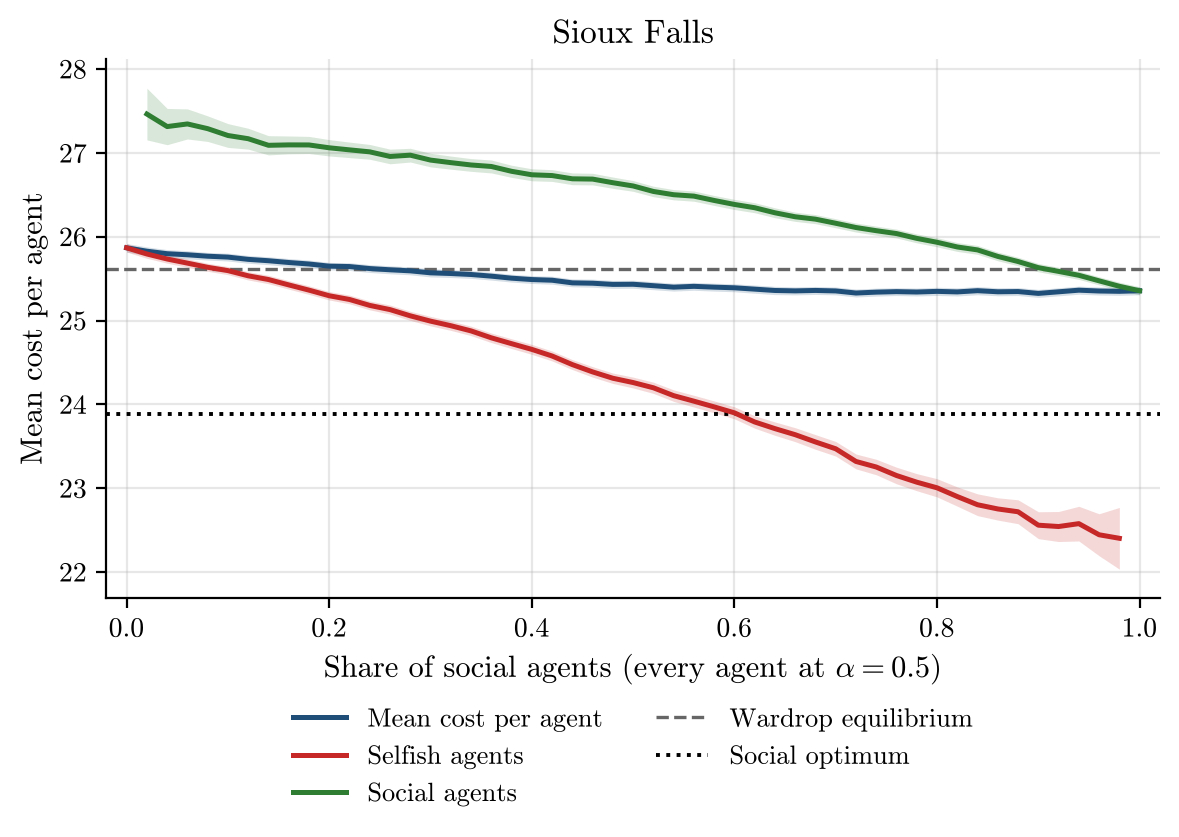

Values plotted in this chart, from the file beside it:
social_share, alpha, runs, incomplete_runs, mean_cost_per_agent, mean_cost_per_agent_ci95, selfish_agent_cost, selfish_agent_cost_ci95, social_agent_cost, social_agent_cost_ci95, wardrop_per_agent, optimum_per_agent
0.0, 0.5, 500, 0, 25.87, 0.0506, 25.87, 0.0506, nan, nan, 25.62, 23.89
0.02, 0.5, 500, 0, 25.83, 0.05111, 25.79, 0.05156, 27.46, 0.3079, 25.62, 23.89
0.04, 0.5, 500, 0, 25.8, 0.04908, 25.73, 0.04967, 27.31, 0.2163, 25.62, 23.89
0.06, 0.5, 500, 0, 25.79, 0.04903, 25.69, 0.05073, 27.35, 0.1793, 25.62, 23.89
0.08, 0.5, 500, 0, 25.77, 0.04554, 25.64, 0.04748, 27.29, 0.1524, 25.62, 23.89
0.1, 0.5, 500, 0, 25.76, 0.0466, 25.6, 0.04858, 27.21, 0.1418, 25.62, 23.89
0.12, 0.5, 500, 0, 25.73, 0.04648, 25.53, 0.04923, 27.17, 0.1244, 25.62, 23.89
0.14, 0.5, 500, 0, 25.71, 0.04733, 25.49, 0.05002, 27.09, 0.1148, 25.62, 23.89
0.16, 0.5, 500, 0, 25.69, 0.04734, 25.43, 0.05065, 27.1, 0.1062, 25.62, 23.89
0.18, 0.5, 500, 0, 25.68, 0.04692, 25.36, 0.0508, 27.09, 0.1018, 25.62, 23.89
0.2, 0.5, 500, 0, 25.65, 0.04462, 25.3, 0.05025, 27.06, 0.0975, 25.62, 23.89
0.22, 0.5, 500, 0, 25.64, 0.04604, 25.25, 0.05177, 27.04, 0.09241, 25.62, 23.89
0.24, 0.5, 500, 0, 25.62, 0.04695, 25.18, 0.05257, 27.01, 0.08802, 25.62, 23.89
0.26, 0.5, 500, 0, 25.61, 0.04781, 25.13, 0.05432, 26.96, 0.08742, 25.62, 23.89
0.28, 0.5, 500, 0, 25.59, 0.0475, 25.06, 0.05436, 26.97, 0.08186, 25.62, 23.89
0.3, 0.5, 500, 0, 25.57, 0.04905, 24.99, 0.05643, 26.91, 0.08099, 25.62, 23.89
0.32, 0.5, 500, 0, 25.56, 0.0477, 24.94, 0.05589, 26.88, 0.07822, 25.62, 23.89
0.34, 0.5, 500, 0, 25.55, 0.04651, 24.88, 0.05616, 26.86, 0.076, 25.62, 23.89
0.36, 0.5, 500, 0, 25.53, 0.04719, 24.79, 0.05678, 26.84, 0.0771, 25.62, 23.89
0.38, 0.5, 500, 0, 25.51, 0.04659, 24.72, 0.0582, 26.78, 0.07217, 25.62, 23.89
0.4, 0.5, 500, 0, 25.49, 0.04695, 24.66, 0.05896, 26.74, 0.07149, 25.62, 23.89
0.42, 0.5, 500, 0, 25.48, 0.04744, 24.58, 0.05894, 26.73, 0.06995, 25.62, 23.89
0.44, 0.5, 500, 0, 25.45, 0.04693, 24.48, 0.05938, 26.69, 0.06993, 25.62, 23.89
0.46, 0.5, 500, 0, 25.45, 0.04809, 24.39, 0.06223, 26.69, 0.069, 25.62, 23.89
0.48, 0.5, 500, 0, 25.43, 0.04779, 24.31, 0.06204, 26.64, 0.06724, 25.62, 23.89
0.5, 0.5, 500, 0, 25.43, 0.04796, 24.26, 0.0644, 26.61, 0.06388, 25.62, 23.89
0.52, 0.5, 500, 0, 25.42, 0.0478, 24.2, 0.06692, 26.54, 0.06232, 25.62, 23.89
0.54, 0.5, 500, 0, 25.4, 0.04705, 24.11, 0.06842, 26.5, 0.06111, 25.62, 23.89
0.56, 0.5, 500, 0, 25.41, 0.04693, 24.04, 0.07003, 26.48, 0.06102, 25.62, 23.89
0.58, 0.5, 500, 0, 25.4, 0.04722, 23.97, 0.07085, 26.43, 0.05925, 25.62, 23.89
0.6, 0.5, 500, 0, 25.39, 0.04754, 23.9, 0.07165, 26.39, 0.06053, 25.62, 23.89
0.62, 0.5, 500, 0, 25.38, 0.04871, 23.79, 0.07394, 26.35, 0.05965, 25.62, 23.89
0.64, 0.5, 500, 0, 25.36, 0.04926, 23.71, 0.07971, 26.29, 0.05886, 25.62, 23.89
0.66, 0.5, 500, 0, 25.35, 0.04779, 23.64, 0.08332, 26.24, 0.05486, 25.62, 23.89
0.68, 0.5, 500, 0, 25.36, 0.04785, 23.55, 0.08724, 26.21, 0.05422, 25.62, 23.89
0.7, 0.5, 500, 0, 25.35, 0.04695, 23.47, 0.08692, 26.16, 0.05379, 25.62, 23.89
0.72, 0.5, 500, 0, 25.33, 0.04737, 23.32, 0.08838, 26.11, 0.05365, 25.62, 23.89
0.74, 0.5, 500, 0, 25.34, 0.04749, 23.25, 0.09227, 26.07, 0.0542, 25.62, 23.89
0.76, 0.5, 500, 0, 25.35, 0.04681, 23.15, 0.09898, 26.04, 0.0527, 25.62, 23.89
0.78, 0.5, 500, 0, 25.34, 0.04719, 23.07, 0.1019, 25.98, 0.05307, 25.62, 23.89
0.8, 0.5, 500, 0, 25.35, 0.049, 23.01, 0.1086, 25.93, 0.05448, 25.62, 23.89
0.82, 0.5, 500, 0, 25.34, 0.04864, 22.9, 0.1147, 25.88, 0.05296, 25.62, 23.89
0.84, 0.5, 500, 0, 25.36, 0.0487, 22.8, 0.1297, 25.84, 0.05282, 25.62, 23.89
0.86, 0.5, 500, 0, 25.34, 0.04812, 22.75, 0.1329, 25.77, 0.05181, 25.62, 23.89
0.88, 0.5, 500, 0, 25.35, 0.04772, 22.72, 0.1423, 25.7, 0.05046, 25.62, 23.89
0.9, 0.5, 500, 0, 25.32, 0.04773, 22.56, 0.1603, 25.63, 0.04933, 25.62, 23.89
0.92, 0.5, 500, 0, 25.34, 0.04809, 22.54, 0.1791, 25.59, 0.04908, 25.62, 23.89
0.94, 0.5, 500, 0, 25.36, 0.04824, 22.58, 0.2065, 25.54, 0.04912, 25.62, 23.89
0.96, 0.5, 500, 0, 25.35, 0.04813, 22.45, 0.2502, 25.47, 0.04864, 25.62, 23.89
0.98, 0.5, 500, 0, 25.35, 0.048, 22.4, 0.3679, 25.41, 0.04827, 25.62, 23.89
1.0, 0.5, 500, 0, 25.36, 0.04771, nan, nan, 25.36, 0.04771, 25.62, 23.89
